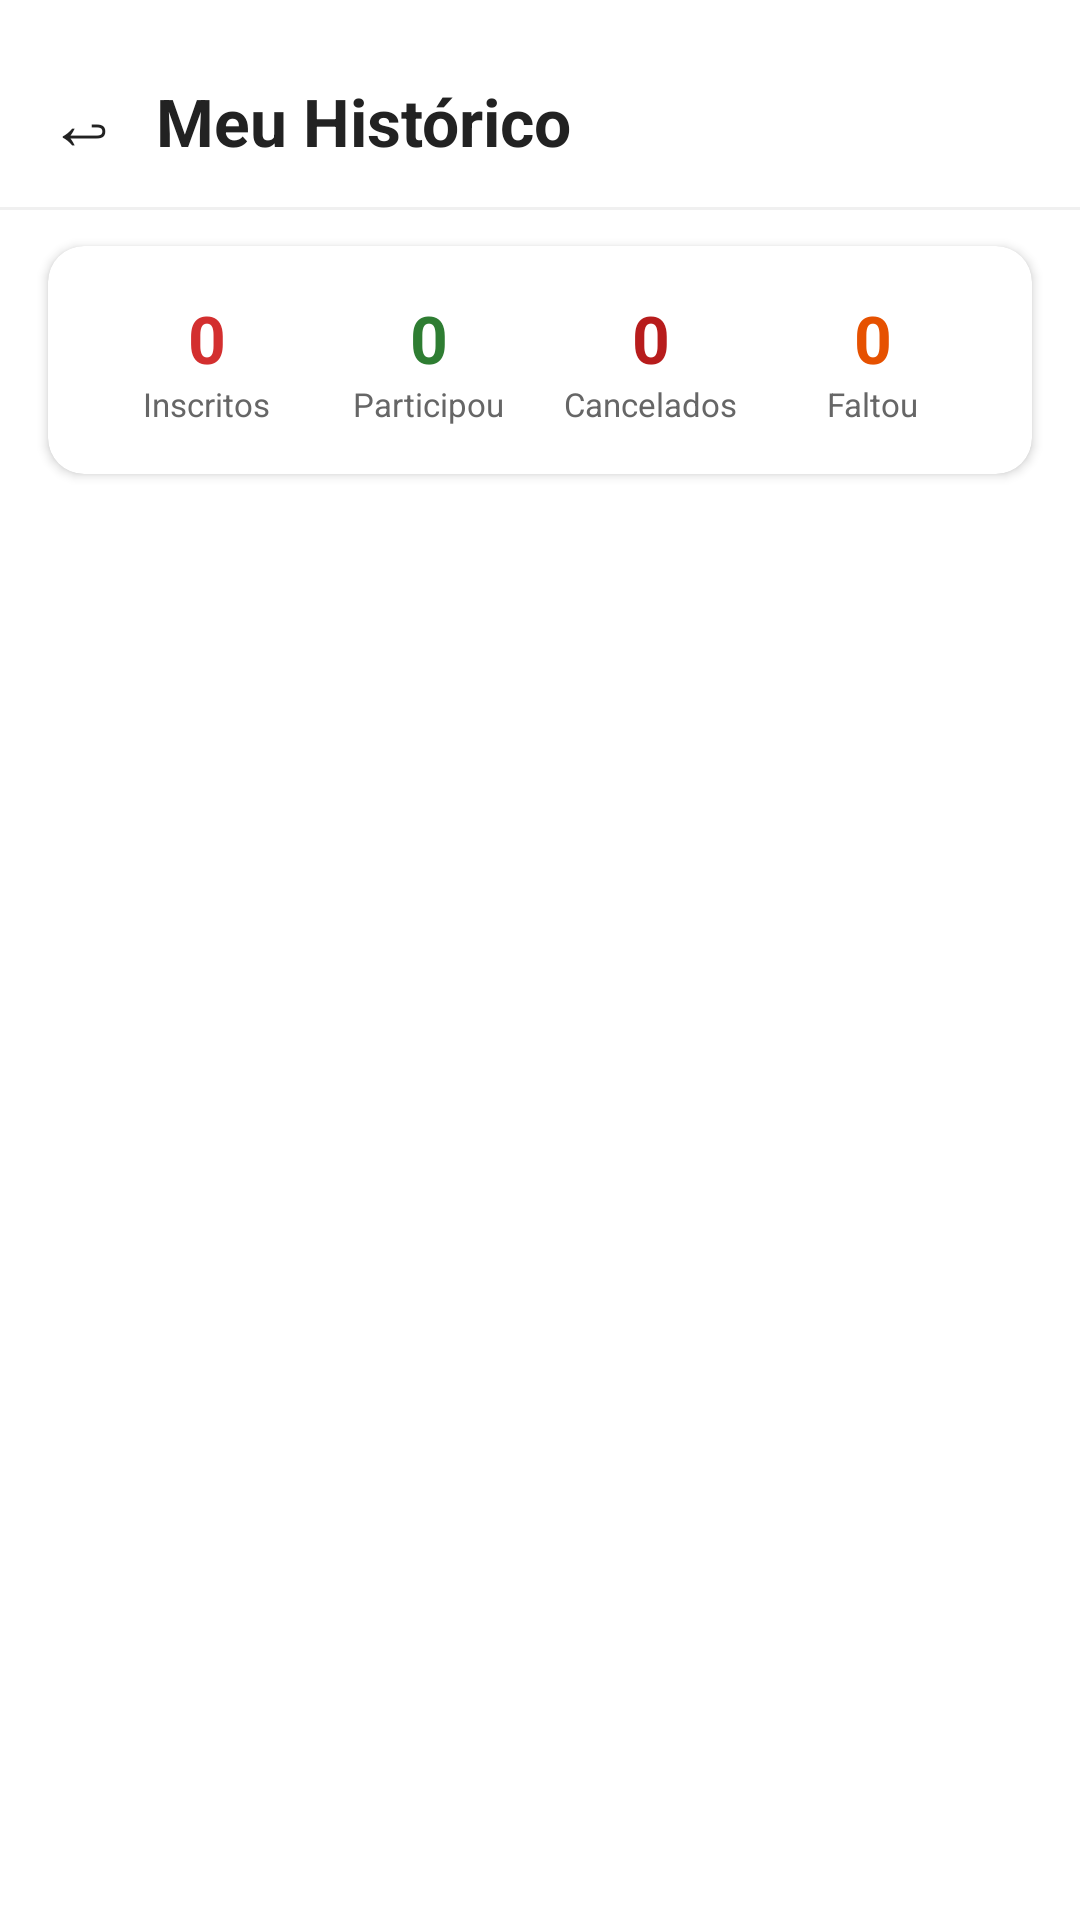

Write the Android layout XML for this screen, with the resource values it uses.
<!-- AndroidManifest.xml: application theme Theme.Extensao -->
<!-- res/layout/activity_historico.xml -->
<?xml version="1.0" encoding="utf-8"?>
<LinearLayout xmlns:android="http://schemas.android.com/apk/res/android"
    xmlns:app="http://schemas.android.com/apk/res-auto"
    android:orientation="vertical"
    android:background="@color/white"
    android:layout_width="match_parent"
    android:layout_height="match_parent">

    
    <LinearLayout
        android:orientation="horizontal"
        android:layout_width="match_parent"
        android:layout_height="wrap_content"
        android:gravity="center_vertical"
        android:paddingStart="16dp"
        android:paddingEnd="16dp"
        android:paddingTop="24dp"
        android:paddingBottom="12dp">

        <TextView
            android:id="@+id/btnVoltarHistorico"
            android:layout_width="wrap_content"
            android:layout_height="wrap_content"
            android:text="&#8617;"
            android:textSize="24sp"
            android:textColor="@color/text_primary"
            android:paddingEnd="12dp"
            android:clickable="true"
            android:focusable="true" />

        <TextView
            android:layout_width="0dp"
            android:layout_height="wrap_content"
            android:layout_weight="1"
            android:text="Meu Histórico"
            android:textSize="22sp"
            android:textStyle="bold"
            android:textColor="@color/text_primary" />

    </LinearLayout>

    
    <View
        android:layout_width="match_parent"
        android:layout_height="1dp"
        android:background="@color/divider"
        android:layout_marginBottom="12dp" />

    
    <androidx.cardview.widget.CardView
        android:layout_width="match_parent"
        android:layout_height="wrap_content"
        android:layout_marginStart="16dp"
        android:layout_marginEnd="16dp"
        android:layout_marginBottom="16dp"
        app:cardCornerRadius="12dp"
        app:cardElevation="2dp"
        app:cardBackgroundColor="@color/white">

        <LinearLayout
            android:orientation="horizontal"
            android:layout_width="match_parent"
            android:layout_height="wrap_content"
            android:padding="16dp">

            <LinearLayout
                android:orientation="vertical"
                android:layout_width="0dp"
                android:layout_height="wrap_content"
                android:layout_weight="1"
                android:gravity="center">

                <TextView
                    android:id="@+id/txtResumoInscritos"
                    android:layout_width="wrap_content"
                    android:layout_height="wrap_content"
                    android:text="0"
                    android:textSize="22sp"
                    android:textStyle="bold"
                    android:textColor="@color/primary_red" />

                <TextView
                    android:layout_width="wrap_content"
                    android:layout_height="wrap_content"
                    android:text="Inscritos"
                    android:textSize="11sp"
                    android:textColor="@color/text_secondary" />

            </LinearLayout>

            <LinearLayout
                android:orientation="vertical"
                android:layout_width="0dp"
                android:layout_height="wrap_content"
                android:layout_weight="1"
                android:gravity="center">

                <TextView
                    android:id="@+id/txtResumoParticipou"
                    android:layout_width="wrap_content"
                    android:layout_height="wrap_content"
                    android:text="0"
                    android:textSize="22sp"
                    android:textStyle="bold"
                    android:textColor="@color/status_green" />

                <TextView
                    android:layout_width="wrap_content"
                    android:layout_height="wrap_content"
                    android:text="Participou"
                    android:textSize="11sp"
                    android:textColor="@color/text_secondary" />

            </LinearLayout>

            <LinearLayout
                android:orientation="vertical"
                android:layout_width="0dp"
                android:layout_height="wrap_content"
                android:layout_weight="1"
                android:gravity="center">

                <TextView
                    android:id="@+id/txtResumoCancelado"
                    android:layout_width="wrap_content"
                    android:layout_height="wrap_content"
                    android:text="0"
                    android:textSize="22sp"
                    android:textStyle="bold"
                    android:textColor="@color/status_red_dark" />

                <TextView
                    android:layout_width="wrap_content"
                    android:layout_height="wrap_content"
                    android:text="Cancelados"
                    android:textSize="11sp"
                    android:textColor="@color/text_secondary" />

            </LinearLayout>

            <LinearLayout
                android:orientation="vertical"
                android:layout_width="0dp"
                android:layout_height="wrap_content"
                android:layout_weight="1"
                android:gravity="center">

                <TextView
                    android:id="@+id/txtResumoNaoCompareceu"
                    android:layout_width="wrap_content"
                    android:layout_height="wrap_content"
                    android:text="0"
                    android:textSize="22sp"
                    android:textStyle="bold"
                    android:textColor="@color/status_orange" />

                <TextView
                    android:layout_width="wrap_content"
                    android:layout_height="wrap_content"
                    android:text="Faltou"
                    android:textSize="11sp"
                    android:textColor="@color/text_secondary" />

            </LinearLayout>

        </LinearLayout>

    </androidx.cardview.widget.CardView>

    
    <TextView
        android:id="@+id/txtHistoricoVazio"
        android:layout_width="match_parent"
        android:layout_height="wrap_content"
        android:text="Você ainda não se inscreveu em nenhum evento."
        android:textSize="15sp"
        android:textColor="@color/text_secondary"
        android:gravity="center"
        android:layout_marginTop="40dp"
        android:visibility="gone" />

    
    <androidx.recyclerview.widget.RecyclerView
        android:id="@+id/recyclerHistorico"
        android:layout_width="match_parent"
        android:layout_height="match_parent"
        android:paddingStart="16dp"
        android:paddingEnd="16dp"
        android:paddingTop="4dp"
        android:paddingBottom="16dp"
        android:clipToPadding="false" />

</LinearLayout>
<!-- resources referenced by this layout -->
<resources>
  <color name="divider">#F0F0F0</color>
  <color name="primary_red">#D32F2F</color>
  <color name="status_green">#2E7D32</color>
  <color name="status_orange">#E65100</color>
  <color name="status_red_dark">#B71C1C</color>
  <color name="text_primary">#222222</color>
  <color name="text_secondary">#666666</color>
  <color name="white">#FFFFFFFF</color>
  <style name="Theme.Extensao" parent="Base.Theme.Extensao" />
  <style name="Base.Theme.Extensao" parent="Theme.Material3.Light.NoActionBar">
          <item name="colorPrimary">@color/primary_red</item>
          <item name="colorPrimaryVariant">@color/primary_red_dark</item>
          <item name="colorOnPrimary">@color/white</item>
          <item name="colorSecondary">@color/primary_red</item>
          <item name="colorOnSecondary">@color/white</item>
          <item name="android:windowBackground">@color/white</item>
          <item name="colorSurface">@color/white</item>
          <item name="colorOnSurface">@color/text_primary</item>
          
          <item name="bottomNavigationStyle">@style/BottomNavStyle</item>
      </style>
  <color name="primary_red_dark">#B71C1C</color>
  <style name="BottomNavStyle" parent="Widget.MaterialComponents.BottomNavigationView">
          <item name="itemIconTint">@color/bottom_nav_color</item>
          <item name="itemTextColor">@color/bottom_nav_color</item>
      </style>
</resources>
